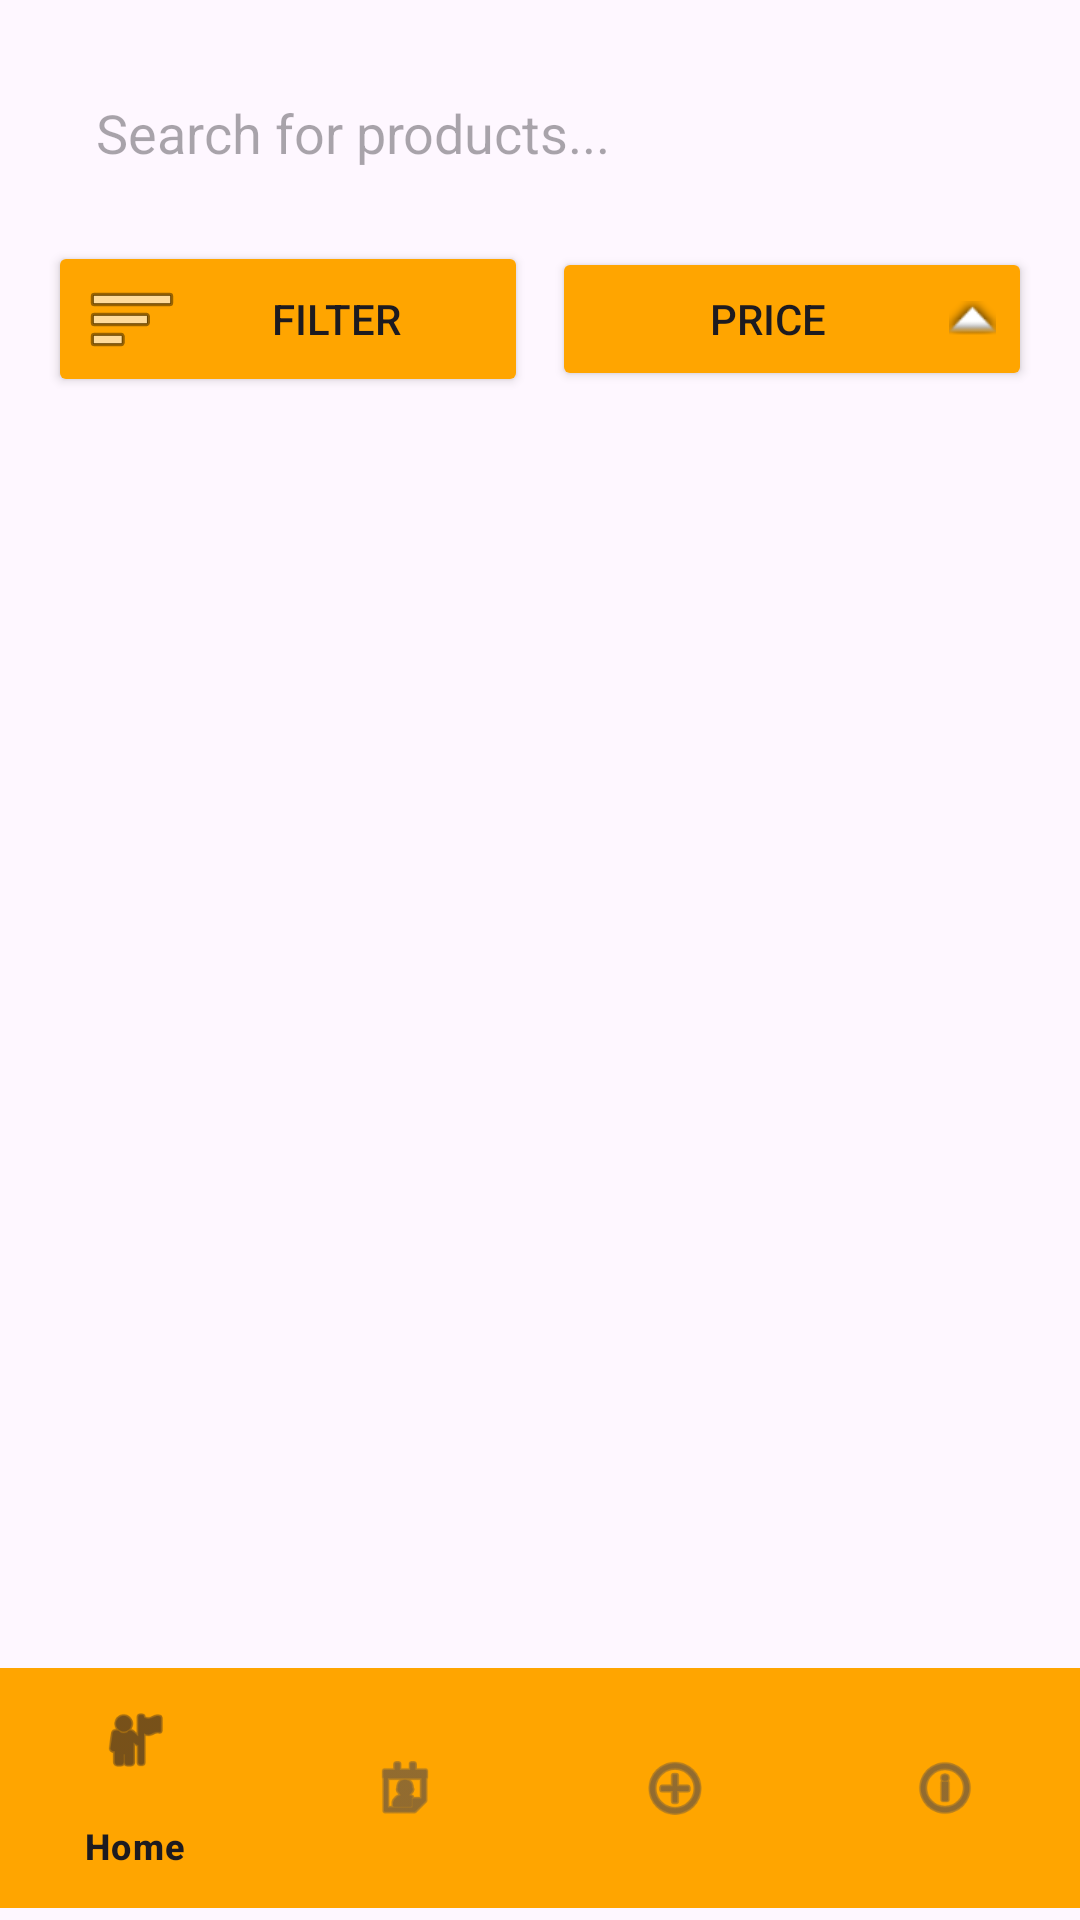

Here is an Android app screen rendered from its layout file. Give the layout XML and the strings, colors and styles it references.
<!-- AndroidManifest.xml: application theme Theme.FreshFinds -->
<!-- res/layout/activity_search_results.xml -->
<?xml version="1.0" encoding="utf-8"?>
<androidx.constraintlayout.widget.ConstraintLayout xmlns:android="http://schemas.android.com/apk/res/android"
    xmlns:app="http://schemas.android.com/apk/res-auto"
    xmlns:tools="http://schemas.android.com/tools"
    android:id="@+id/constraintLayout"
    android:layout_width="match_parent"
    android:layout_height="match_parent"
    tools:context=".SearchResultsActivity">

    
    <LinearLayout
        android:id="@+id/searchBarLayout"
        android:layout_width="match_parent"
        android:layout_height="wrap_content"
        android:layout_margin="16dp"
        android:background="@drawable/search_background"
        android:orientation="horizontal"
        android:padding="8dp"
        app:layout_constraintEnd_toEndOf="parent"
        app:layout_constraintStart_toStartOf="parent"
        app:layout_constraintTop_toTopOf="parent">

        <EditText
            android:id="@+id/searchEditText"
            android:layout_width="0dp"
            android:layout_height="wrap_content"
            android:layout_weight="1"
            android:background="@null"
            android:hint="Search for products..."
            android:imeOptions="actionSearch"
            android:inputType="text"
            android:padding="8dp" />

        <ImageButton
            android:id="@+id/searchButton"
            android:layout_width="wrap_content"
            android:layout_height="wrap_content"
            android:background="?attr/selectableItemBackgroundBorderless"
            android:contentDescription="Search"
            android:src="@drawable/ic_search" />
    </LinearLayout>

    
    <LinearLayout
        android:id="@+id/aisleTitleLayout"
        android:layout_width="match_parent"
        android:layout_height="wrap_content"
        android:gravity="center_vertical"
        android:orientation="horizontal"
        android:padding="16dp"
        android:visibility="gone"
        app:layout_constraintEnd_toEndOf="parent"
        app:layout_constraintStart_toStartOf="parent"
        app:layout_constraintTop_toTopOf="parent">

        <ImageButton
            android:id="@+id/buttonBack"
            android:layout_width="wrap_content"
            android:layout_height="wrap_content"
            android:background="?attr/selectableItemBackgroundBorderless"
            android:contentDescription="Back"
            android:src="@android:drawable/ic_menu_revert" />

        <TextView
            android:id="@+id/textViewAisleTitle"
            android:layout_width="wrap_content"
            android:layout_height="wrap_content"
            android:layout_marginStart="16dp"
            android:text="Aisle Name"
            android:textSize="20sp"
            android:textStyle="bold" />
    </LinearLayout>

    
    <LinearLayout
        android:id="@+id/aisleSearchBarLayout"
        android:layout_width="match_parent"
        android:layout_height="wrap_content"
        android:layout_margin="16dp"
        android:background="@drawable/search_background"
        android:orientation="horizontal"
        android:padding="8dp"
        android:visibility="gone"
        app:layout_constraintEnd_toEndOf="parent"
        app:layout_constraintStart_toStartOf="parent"
        app:layout_constraintTop_toBottomOf="@id/aisleTitleLayout">

        <EditText
            android:id="@+id/aisleSearchEditText"
            android:layout_width="0dp"
            android:layout_height="wrap_content"
            android:layout_weight="1"
            android:background="@null"
            android:hint="Search in this aisle..."
            android:imeOptions="actionSearch"
            android:inputType="text"
            android:padding="8dp" />

        <ImageButton
            android:id="@+id/aisleSearchButton"
            android:layout_width="wrap_content"
            android:layout_height="wrap_content"
            android:background="?attr/selectableItemBackgroundBorderless"
            android:contentDescription="Search"
            android:src="@drawable/ic_search" />
    </LinearLayout>

    
    <LinearLayout
        android:id="@+id/filterPriceLayout"
        android:layout_width="0dp"
        android:layout_height="wrap_content"
        android:layout_marginStart="16dp"
        android:layout_marginTop="8dp"
        android:layout_marginEnd="16dp"
        android:orientation="horizontal"
        app:layout_constraintEnd_toEndOf="parent"
        app:layout_constraintStart_toStartOf="parent"
        app:layout_constraintTop_toBottomOf="@id/searchBarLayout">

        <Button
            android:id="@+id/filterButton"
            android:layout_width="0dp"
            android:layout_height="wrap_content"
            android:layout_weight="1"
            android:backgroundTint="#FFA500"
            android:drawableStart="@android:drawable/ic_menu_sort_by_size"
            android:text="Filter" />

        <Button
            android:id="@+id/priceButton"
            android:layout_width="0dp"
            android:layout_height="wrap_content"
            android:layout_marginStart="8dp"
            android:layout_weight="1"
            android:backgroundTint="#FFA500"
            android:drawableEnd="@android:drawable/arrow_up_float"
            android:text="Price" />
    </LinearLayout>

    
    <androidx.recyclerview.widget.RecyclerView
        android:id="@+id/recyclerViewProducts"
        android:layout_width="0dp"
        android:layout_height="0dp"
        android:padding="8dp"
        app:layout_constraintBottom_toTopOf="@id/bottomNavigationView"
        app:layout_constraintEnd_toEndOf="parent"
        app:layout_constraintStart_toStartOf="parent"
        app:layout_constraintTop_toBottomOf="@id/filterPriceLayout" />

    
    <TextView
        android:id="@+id/textViewNoResults"
        android:layout_width="wrap_content"
        android:layout_height="wrap_content"
        android:text="No products found"
        android:textSize="18sp"
        android:visibility="gone"
        app:layout_constraintBottom_toBottomOf="parent"
        app:layout_constraintEnd_toEndOf="parent"
        app:layout_constraintStart_toStartOf="parent"
        app:layout_constraintTop_toBottomOf="@id/filterPriceLayout" />

    
    <com.google.android.material.bottomnavigation.BottomNavigationView
        android:id="@+id/bottomNavigationView"
        android:layout_width="match_parent"
        android:layout_height="wrap_content"
        android:layout_marginBottom="4dp"
        android:background="#FFA500"
        app:layout_constraintBottom_toBottomOf="parent"
        app:layout_constraintEnd_toEndOf="parent"
        app:layout_constraintStart_toStartOf="parent"
        app:menu="@menu/bottom_nav_menu" />

</androidx.constraintlayout.widget.ConstraintLayout>
<!-- resources referenced by this layout -->
<resources>
  <style name="Theme.FreshFinds" parent="Base.Theme.FreshFinds" />
  <style name="Base.Theme.FreshFinds" parent="Theme.Material3.DayNight.NoActionBar">
          
          
      </style>
</resources>
